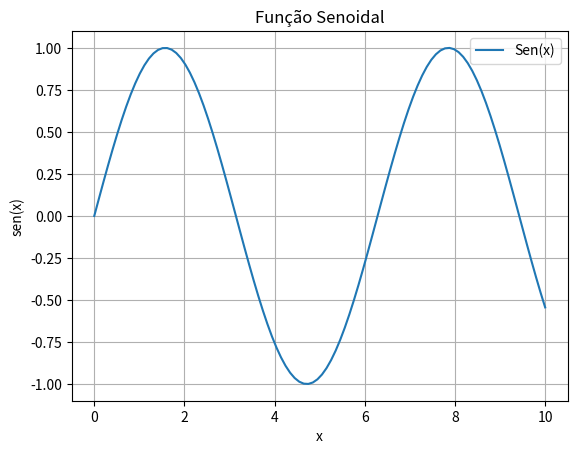

Reproduce this figure in Python.
import numpy as np
import matplotlib.pyplot as plt

x = np.linspace(0, 10, 100)  # 100 valores entre 0 e 10
y = np.sin(x)

plt.plot(x, y, label="Sen(x)")
plt.title("Função Senoidal")
plt.xlabel("x")
plt.ylabel("sen(x)")
plt.grid(True)
plt.legend()
plt.show()
